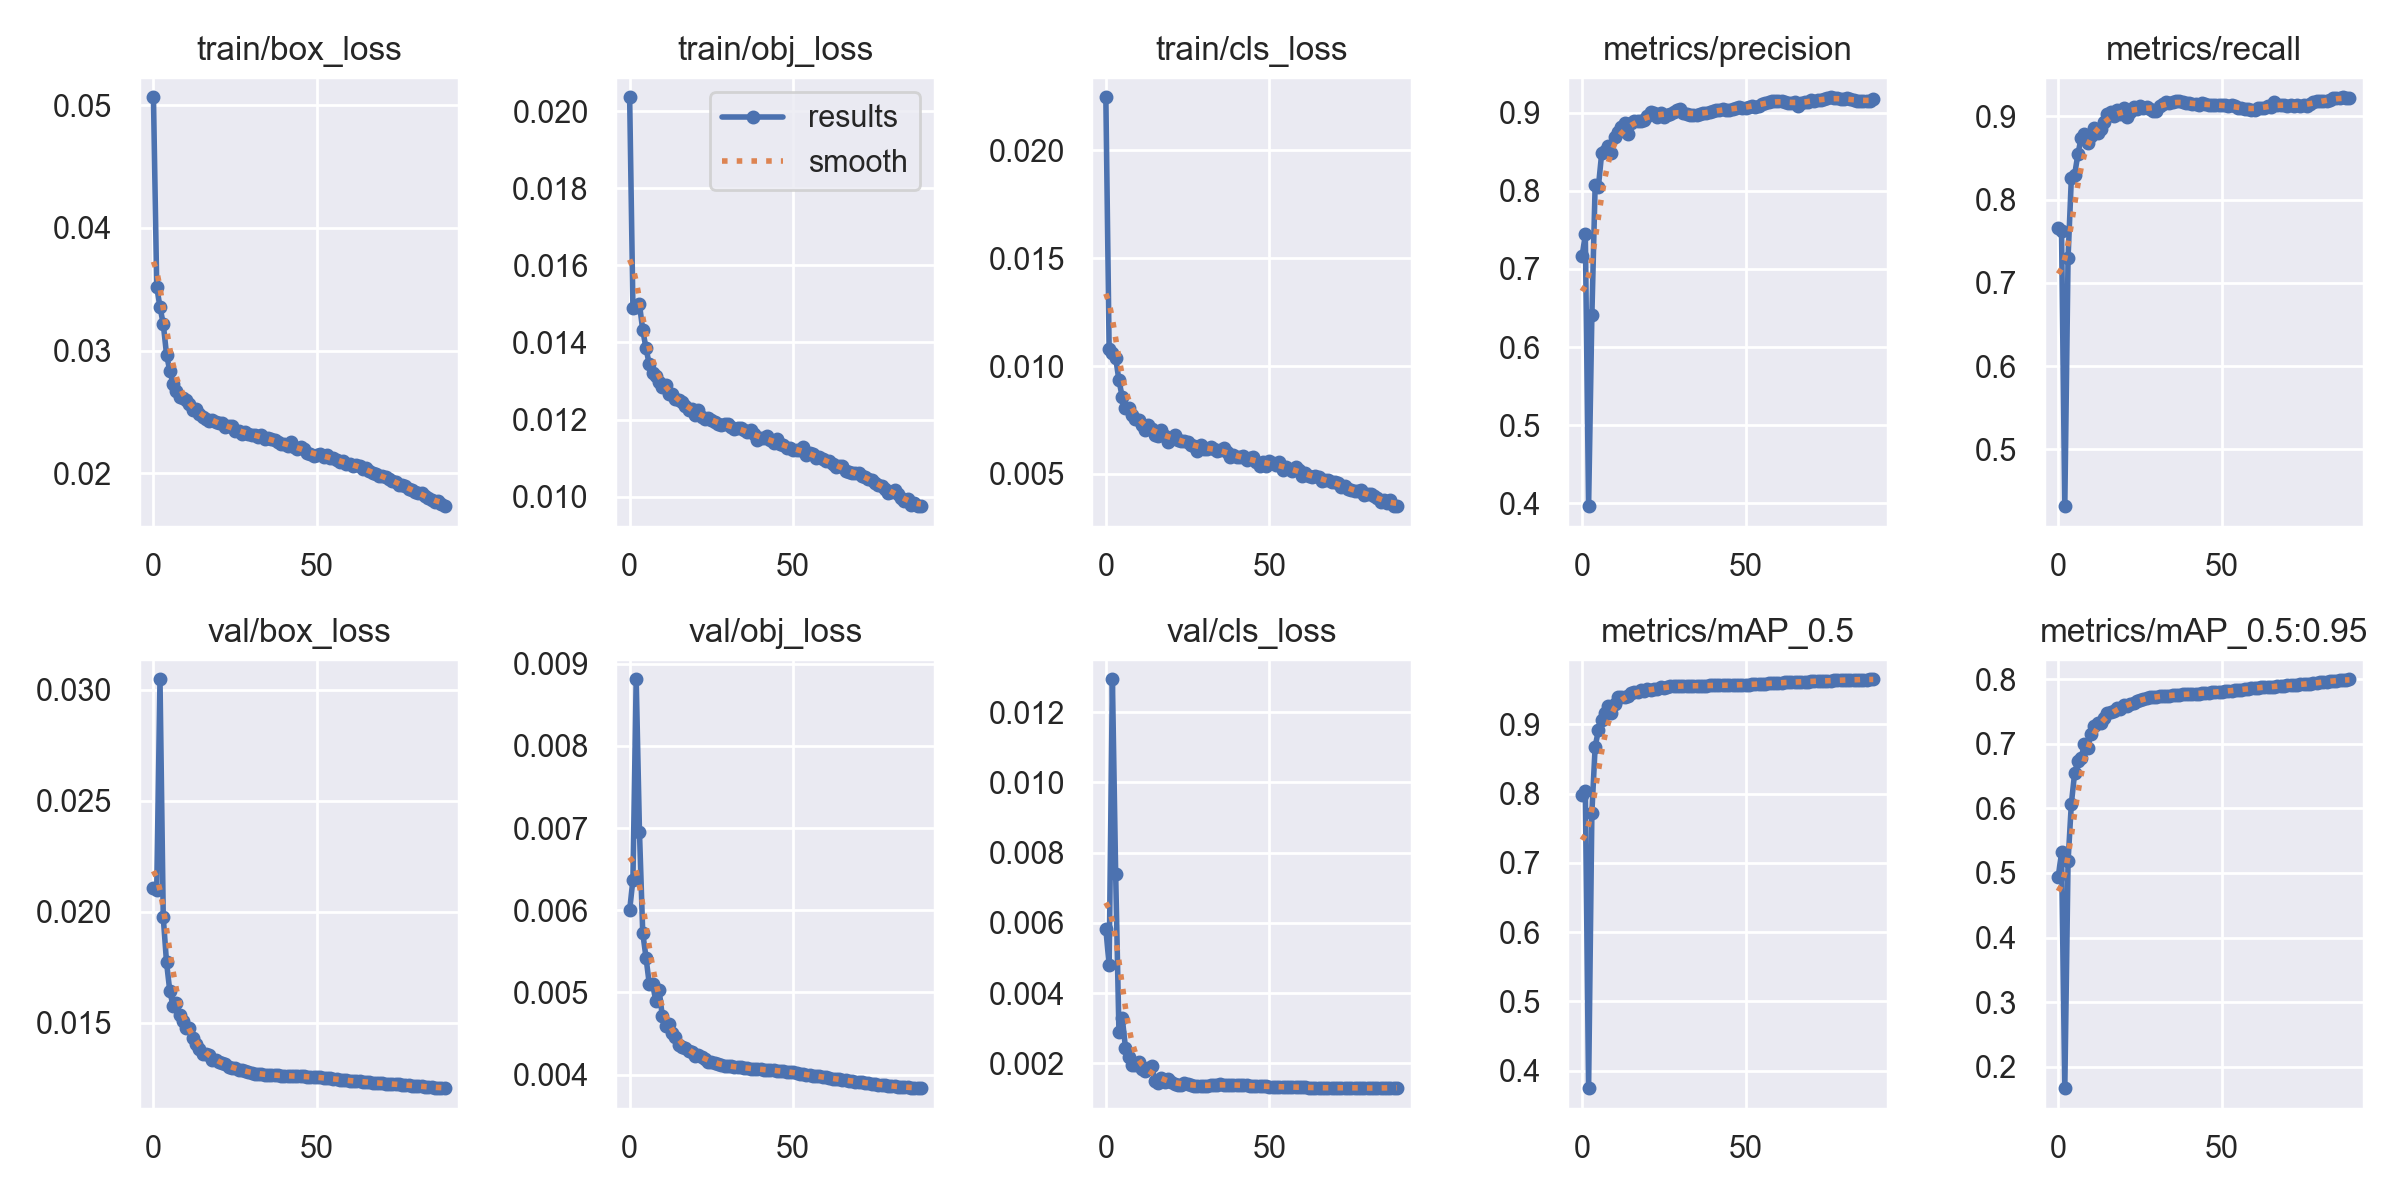

The file beside this chart, header and first rows:
epoch, train/box_loss, train/obj_loss, train/cls_loss, metrics/precision, metrics/recall, metrics/mAP_0.5, metrics/mAP_0.5:0.95, val/box_loss, val/obj_loss, val/cls_loss, x/lr0, x/lr1, x/lr2
0, 0.05066, 0.02037, 0.02247, 0.7161, 0.7662, 0.7985, 0.4943, 0.02105, 0.005999, 0.005829, 0.07005, 0.003328, 0.003328
1, 0.0352, 0.01489, 0.01081, 0.7443, 0.7625, 0.8035, 0.5319, 0.02095, 0.006374, 0.004789, 0.03998, 0.006588, 0.006588
2, 0.03354, 0.01493, 0.01061, 0.3964, 0.4319, 0.3747, 0.1671, 0.03047, 0.008812, 0.01294, 0.009832, 0.009774, 0.009774
3, 0.03217, 0.01499, 0.01037, 0.6405, 0.7303, 0.772, 0.518, 0.01974, 0.006955, 0.007387, 0.00967, 0.00967, 0.00967
4, 0.02968, 0.01432, 0.009342, 0.8069, 0.8255, 0.8674, 0.607, 0.01771, 0.005725, 0.002893, 0.00967, 0.00967, 0.00967
5, 0.02834, 0.01385, 0.008566, 0.8054, 0.8298, 0.8915, 0.6541, 0.01642, 0.005424, 0.003304, 0.00956, 0.00956, 0.00956
6, 0.02731, 0.01343, 0.008074, 0.848, 0.8546, 0.9057, 0.6733, 0.01575, 0.005102, 0.002442, 0.00945, 0.00945, 0.00945
7, 0.02671, 0.01322, 0.00807, 0.8512, 0.8743, 0.9161, 0.6782, 0.01587, 0.005103, 0.002194, 0.00934, 0.00934, 0.00934
8, 0.02618, 0.01313, 0.007749, 0.8573, 0.8788, 0.9267, 0.699, 0.01534, 0.004897, 0.001961, 0.00923, 0.00923, 0.00923
9, 0.0261, 0.01297, 0.007529, 0.848, 0.8676, 0.9161, 0.6942, 0.01508, 0.005024, 0.001939, 0.00912, 0.00912, 0.00912
10, 0.026, 0.01285, 0.007488, 0.8694, 0.8765, 0.9291, 0.7151, 0.01473, 0.004708, 0.00204, 0.00901, 0.00901, 0.00901
11, 0.02561, 0.01289, 0.007282, 0.8756, 0.8867, 0.9396, 0.7274, 0.01476, 0.004589, 0.001852, 0.0089, 0.0089, 0.0089
12, 0.02514, 0.01267, 0.007015, 0.8823, 0.8797, 0.94, 0.7321, 0.01432, 0.004611, 0.001781, 0.00879, 0.00879, 0.00879
13, 0.02526, 0.01266, 0.007241, 0.8865, 0.8854, 0.9391, 0.7322, 0.01404, 0.004511, 0.00188, 0.00868, 0.00868, 0.00868
14, 0.02479, 0.01255, 0.007084, 0.8729, 0.8938, 0.9403, 0.7394, 0.0138, 0.004461, 0.001938, 0.00857, 0.00857, 0.00857
15, 0.0246, 0.0125, 0.006803, 0.8866, 0.9032, 0.9458, 0.7481, 0.01358, 0.004365, 0.001503, 0.00846, 0.00846, 0.00846
16, 0.02445, 0.01246, 0.00677, 0.8888, 0.9057, 0.9465, 0.7497, 0.01357, 0.004338, 0.001451, 0.00835, 0.00835, 0.00835
17, 0.02426, 0.01234, 0.007034, 0.8893, 0.9007, 0.9459, 0.75, 0.01352, 0.004328, 0.001575, 0.00824, 0.00824, 0.00824
18, 0.02431, 0.01225, 0.006775, 0.8897, 0.9082, 0.9492, 0.7549, 0.01332, 0.004281, 0.001474, 0.00813, 0.00813, 0.00813
19, 0.02414, 0.01227, 0.006464, 0.8911, 0.903, 0.9478, 0.7544, 0.01331, 0.004272, 0.001558, 0.00802, 0.00802, 0.00802
20, 0.02408, 0.01213, 0.006684, 0.8963, 0.91, 0.9512, 0.7594, 0.01321, 0.00422, 0.001461, 0.00791, 0.00791, 0.00791
21, 0.02413, 0.01224, 0.00681, 0.9015, 0.8995, 0.9494, 0.7586, 0.01319, 0.00424, 0.001417, 0.0078, 0.0078, 0.0078
22, 0.02375, 0.01207, 0.006549, 0.8992, 0.905, 0.9503, 0.7622, 0.01311, 0.004215, 0.001387, 0.00769, 0.00769, 0.00769
23, 0.02383, 0.01202, 0.006518, 0.8947, 0.9116, 0.9513, 0.7636, 0.01299, 0.004192, 0.001381, 0.00758, 0.00758, 0.00758
24, 0.02381, 0.01205, 0.006535, 0.9, 0.9092, 0.9531, 0.766, 0.01296, 0.004156, 0.001432, 0.00747, 0.00747, 0.00747
25, 0.02346, 0.012, 0.006454, 0.8952, 0.9122, 0.9529, 0.7673, 0.01294, 0.004156, 0.001408, 0.00736, 0.00736, 0.00736
26, 0.02343, 0.01194, 0.006338, 0.8969, 0.9098, 0.9538, 0.7699, 0.01288, 0.004143, 0.001388, 0.00725, 0.00725, 0.00725
27, 0.02321, 0.01188, 0.006306, 0.8982, 0.9114, 0.9546, 0.7712, 0.01285, 0.004125, 0.001366, 0.00714, 0.00714, 0.00714
28, 0.02338, 0.01186, 0.00608, 0.9012, 0.9095, 0.955, 0.7723, 0.01282, 0.004113, 0.001358, 0.00703, 0.00703, 0.00703
29, 0.02321, 0.01189, 0.006319, 0.9041, 0.9065, 0.9555, 0.7729, 0.01277, 0.004105, 0.001353, 0.00692, 0.00692, 0.00692
30, 0.02314, 0.01189, 0.006172, 0.9043, 0.9063, 0.9556, 0.7729, 0.01273, 0.004102, 0.001358, 0.00681, 0.00681, 0.00681
31, 0.02313, 0.0118, 0.006129, 0.8996, 0.9127, 0.9555, 0.7735, 0.01271, 0.004098, 0.001362, 0.0067, 0.0067, 0.0067
32, 0.02294, 0.01175, 0.006265, 0.899, 0.9146, 0.9554, 0.7736, 0.0127, 0.004094, 0.001377, 0.00659, 0.00659, 0.00659
33, 0.02307, 0.01179, 0.006157, 0.8968, 0.917, 0.9555, 0.7739, 0.01267, 0.00409, 0.001383, 0.00648, 0.00648, 0.00648
34, 0.02279, 0.01177, 0.006054, 0.8974, 0.9167, 0.9556, 0.7746, 0.01265, 0.004086, 0.00139, 0.00637, 0.00637, 0.00637
35, 0.02284, 0.01172, 0.006124, 0.8977, 0.9179, 0.9556, 0.7751, 0.01265, 0.004084, 0.001397, 0.00626, 0.00626, 0.00626
36, 0.02276, 0.01167, 0.006194, 0.8983, 0.919, 0.9558, 0.7753, 0.01264, 0.004078, 0.001396, 0.00615, 0.00615, 0.00615
37, 0.02268, 0.01172, 0.006029, 0.8991, 0.9184, 0.9559, 0.7759, 0.01263, 0.004073, 0.001392, 0.00604, 0.00604, 0.00604
38, 0.02257, 0.01161, 0.005761, 0.8999, 0.9175, 0.9558, 0.7764, 0.01262, 0.00407, 0.001389, 0.00593, 0.00593, 0.00593
39, 0.02234, 0.01146, 0.00587, 0.9006, 0.9166, 0.9561, 0.7765, 0.01261, 0.004065, 0.001381, 0.00582, 0.00582, 0.00582
40, 0.0224, 0.01152, 0.005796, 0.9027, 0.9156, 0.9561, 0.7769, 0.0126, 0.004063, 0.00138, 0.00571, 0.00571, 0.00571
41, 0.02219, 0.01152, 0.00579, 0.9033, 0.915, 0.956, 0.777, 0.0126, 0.004058, 0.001381, 0.0056, 0.0056, 0.0056
42, 0.02253, 0.01156, 0.005821, 0.903, 0.9147, 0.9561, 0.7774, 0.0126, 0.004058, 0.001379, 0.00549, 0.00549, 0.00549
43, 0.02213, 0.01147, 0.005633, 0.9043, 0.9143, 0.9562, 0.7777, 0.01259, 0.004057, 0.001373, 0.00538, 0.00538, 0.00538
44, 0.02198, 0.01138, 0.005714, 0.9035, 0.9156, 0.9563, 0.7781, 0.01259, 0.004053, 0.001367, 0.00527, 0.00527, 0.00527
45, 0.02213, 0.01148, 0.005764, 0.9037, 0.9152, 0.9565, 0.7785, 0.01259, 0.004048, 0.001363, 0.00516, 0.00516, 0.00516
46, 0.02199, 0.01136, 0.005557, 0.9053, 0.9142, 0.9567, 0.7792, 0.01257, 0.004045, 0.001356, 0.00505, 0.00505, 0.00505
47, 0.02164, 0.01134, 0.005378, 0.9061, 0.9134, 0.9567, 0.7793, 0.01257, 0.004041, 0.001349, 0.00494, 0.00494, 0.00494
48, 0.02159, 0.01126, 0.005562, 0.9069, 0.9134, 0.957, 0.7802, 0.01256, 0.004035, 0.001345, 0.00483, 0.00483, 0.00483
49, 0.02139, 0.01127, 0.005379, 0.9066, 0.9136, 0.957, 0.7804, 0.01254, 0.00403, 0.001343, 0.00472, 0.00472, 0.00472
50, 0.02151, 0.01121, 0.005606, 0.9063, 0.9136, 0.9572, 0.7805, 0.01254, 0.004026, 0.00134, 0.00461, 0.00461, 0.00461
51, 0.02155, 0.0112, 0.005495, 0.908, 0.9132, 0.9574, 0.781, 0.01253, 0.004019, 0.001336, 0.0045, 0.0045, 0.0045
52, 0.02135, 0.01121, 0.005395, 0.9087, 0.913, 0.9576, 0.7818, 0.01252, 0.004011, 0.001333, 0.00439, 0.00439, 0.00439
53, 0.02146, 0.0113, 0.00553, 0.9079, 0.9133, 0.9578, 0.7823, 0.0125, 0.004004, 0.001332, 0.00428, 0.00428, 0.00428
54, 0.02125, 0.01107, 0.005194, 0.9091, 0.9124, 0.9582, 0.7826, 0.01248, 0.003997, 0.001331, 0.00417, 0.00417, 0.00417
55, 0.0212, 0.01114, 0.00533, 0.9117, 0.9103, 0.9586, 0.7833, 0.01246, 0.003991, 0.001328, 0.00406, 0.00406, 0.00406
56, 0.02109, 0.01111, 0.005232, 0.9127, 0.9101, 0.9588, 0.7838, 0.01245, 0.003986, 0.001328, 0.00395, 0.00395, 0.00395
57, 0.02091, 0.011, 0.005123, 0.9144, 0.9087, 0.959, 0.7843, 0.01244, 0.003982, 0.001326, 0.00384, 0.00384, 0.00384
58, 0.02095, 0.01104, 0.005302, 0.9147, 0.9087, 0.9593, 0.7849, 0.01242, 0.003976, 0.001324, 0.00373, 0.00373, 0.00373
59, 0.02078, 0.01098, 0.005175, 0.9148, 0.9076, 0.9595, 0.7857, 0.0124, 0.003971, 0.001319, 0.00362, 0.00362, 0.00362
... 30 more rows
